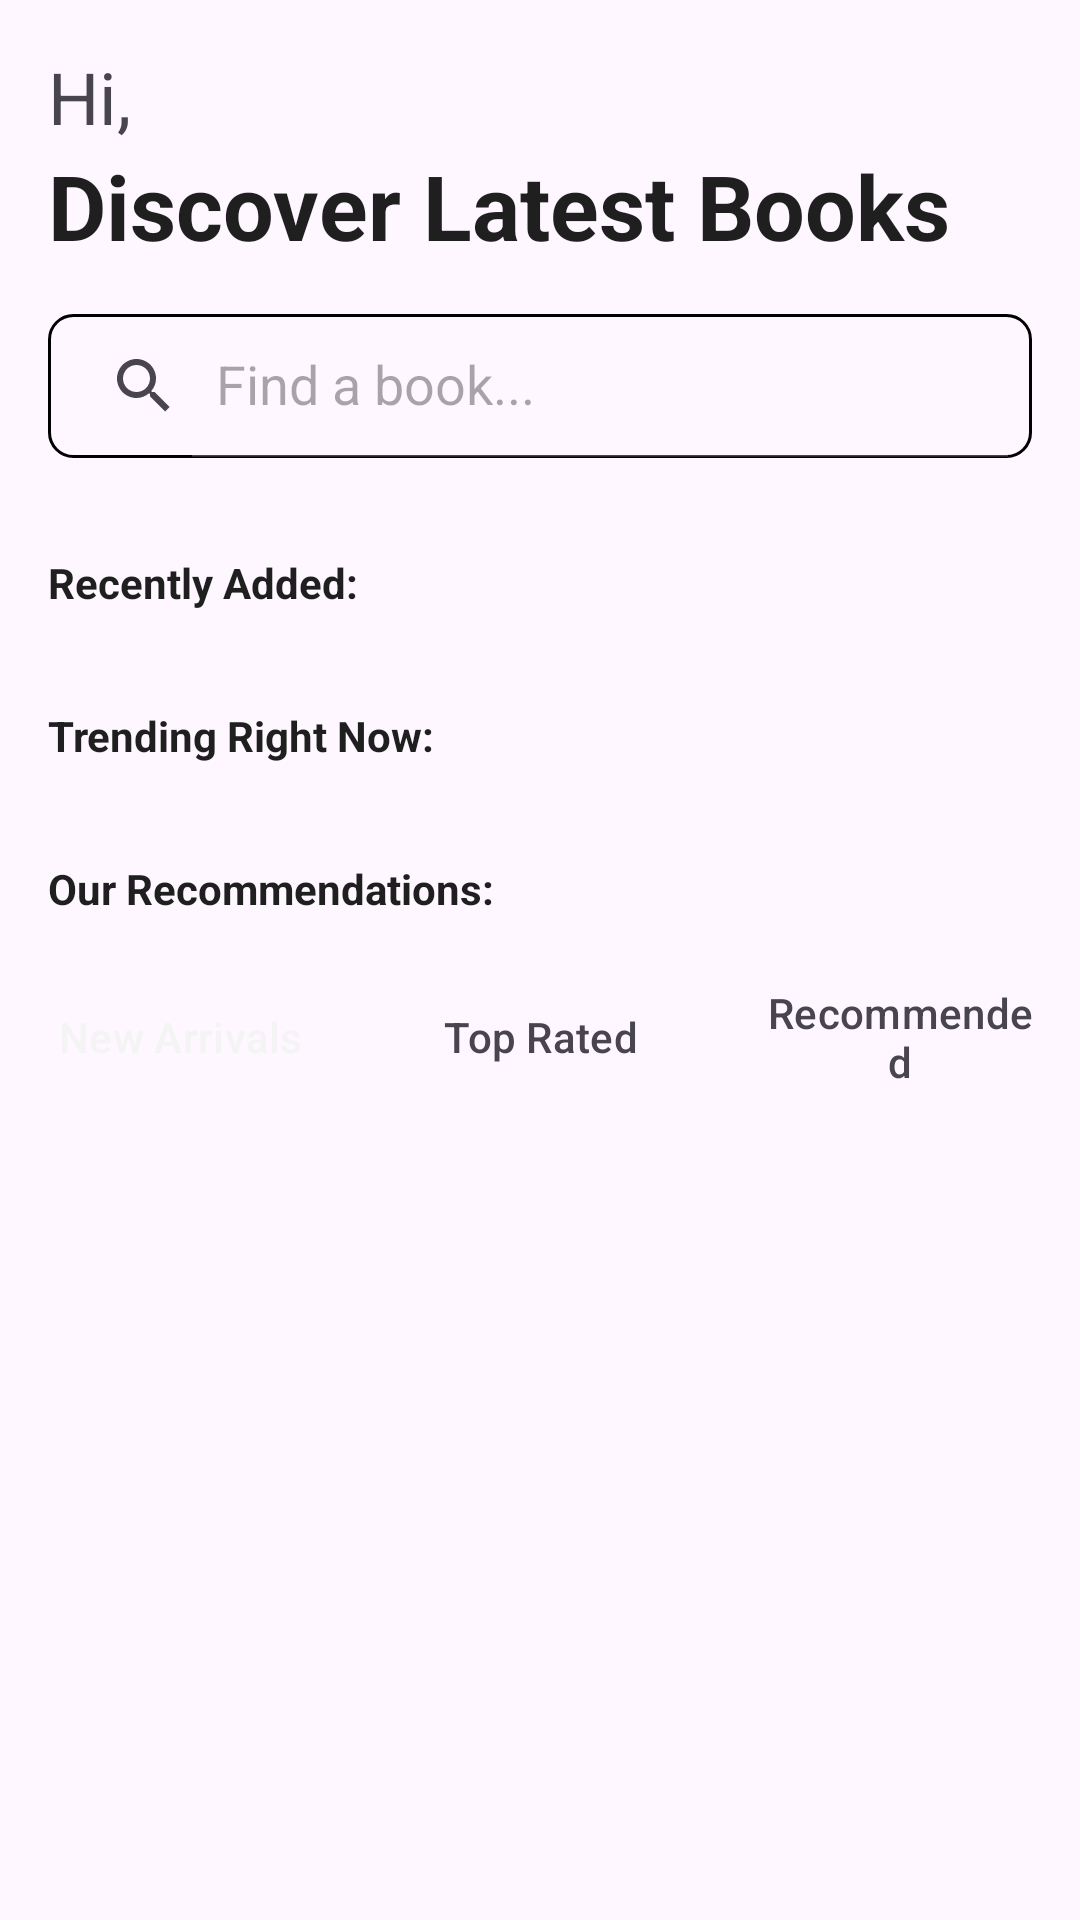

Android layout source for this screen:
<!-- AndroidManifest.xml: application theme Theme.BasaheroApp -->
<!-- res/layout/fragment_home.xml -->
<?xml version="1.0" encoding="utf-8"?>
<FrameLayout xmlns:android="http://schemas.android.com/apk/res/android"
    xmlns:tools="http://schemas.android.com/tools"
    android:layout_width="match_parent"
    android:layout_height="match_parent"
    xmlns:app="http://schemas.android.com/apk/res-auto"
    tools:context=".Home">

    
    <androidx.coordinatorlayout.widget.CoordinatorLayout
        android:layout_width="match_parent"
        android:layout_height="match_parent">

        <com.google.android.material.appbar.AppBarLayout
            android:layout_width="match_parent"
            android:layout_height="wrap_content">

            <com.google.android.material.appbar.CollapsingToolbarLayout
                android:id="@+id/collapsing_toolbar"
                android:layout_width="match_parent"
                android:layout_height="wrap_content"
                app:layout_scrollFlags="scroll|exitUntilCollapsed">

                <LinearLayout
                    android:layout_width="match_parent"
                    android:layout_height="wrap_content"
                    android:orientation="vertical">

                    <LinearLayout
                        android:layout_width="match_parent"
                        android:layout_height="wrap_content"
                        android:layout_margin="16dp"
                        android:orientation="vertical">

                        <TextView
                            android:id="@+id/intro"
                            android:layout_width="wrap_content"
                            android:layout_height="wrap_content"
                            android:text="Hi, "
                            android:textSize="24dp" />

                        <TextView
                            android:layout_width="wrap_content"
                            android:layout_height="wrap_content"
                            android:text="Discover Latest Books"
                            android:textColor="@color/backgroundDark"
                            android:textSize="30dp"
                            android:textStyle="bold" />

                        <androidx.appcompat.widget.SearchView
                            android:id="@+id/search"
                            android:layout_width="match_parent"
                            android:layout_height="wrap_content"
                            android:layout_marginTop="16dp"
                            android:background="@drawable/searchbar"
                            app:iconifiedByDefault="false"
                            app:queryHint="Find a book..." />

                        <TextView
                            android:layout_width="wrap_content"
                            android:layout_height="wrap_content"
                            android:layout_marginTop="32dp"
                            android:text="Recently Added:"
                            android:textColor="@color/backgroundDark"
                            android:textSize="14dp"
                            android:textStyle="bold" />

                        <androidx.recyclerview.widget.RecyclerView
                            android:id="@+id/new_recyclerView"
                            android:layout_width="match_parent"
                            android:layout_height="wrap_content" />

                        <TextView
                            android:layout_width="wrap_content"
                            android:layout_height="wrap_content"
                            android:layout_marginTop="32dp"
                            android:text="Trending Right Now:"
                            android:textColor="@color/backgroundDark"
                            android:textSize="14dp"
                            android:textStyle="bold" />

                        <androidx.recyclerview.widget.RecyclerView
                            android:id="@+id/top_recyclerView"
                            android:layout_width="match_parent"
                            android:layout_height="wrap_content" />

                        <TextView
                            android:layout_width="wrap_content"
                            android:layout_height="wrap_content"
                            android:layout_marginTop="32dp"
                            android:text="Our Recommendations:"
                            android:textColor="@color/backgroundDark"
                            android:textSize="14dp"
                            android:textStyle="bold" />

                        <androidx.recyclerview.widget.RecyclerView
                            android:id="@+id/reco_recyclerView"
                            android:layout_width="match_parent"
                            android:layout_height="wrap_content" />

                    </LinearLayout>

                </LinearLayout>

            </com.google.android.material.appbar.CollapsingToolbarLayout>

            <com.google.android.material.tabs.TabLayout
                android:id="@+id/home_tabs"
                android:layout_width="match_parent"
                android:layout_height="wrap_content"
                android:background="@drawable/tabs_selected"
                app:tabGravity="fill"
                app:tabIndicatorHeight="0dp"
                app:tabMaxWidth="0dp"
                app:tabMode="fixed"
                app:tabRippleColor="@null"
                app:tabSelectedTextColor="@color/backgroundLight">

                <com.google.android.material.tabs.TabItem
                    android:layout_width="match_parent"
                    android:layout_height="wrap_content"
                    android:text="New Arrivals" />

                <com.google.android.material.tabs.TabItem
                    android:layout_width="match_parent"
                    android:layout_height="wrap_content"
                    android:text="Top Rated" />

                <com.google.android.material.tabs.TabItem
                    android:layout_width="match_parent"
                    android:layout_height="wrap_content"
                    android:text="Recommended" />
            </com.google.android.material.tabs.TabLayout>

        </com.google.android.material.appbar.AppBarLayout>

        <androidx.core.widget.NestedScrollView
            android:layout_width="match_parent"
            android:layout_height="match_parent"
            android:fillViewport="true"
            app:layout_behavior="com.google.android.material.appbar.AppBarLayout$ScrollingViewBehavior">

            <RelativeLayout
                android:layout_width="match_parent"
                android:layout_height="wrap_content"
                android:layout_alignParentBottom="true">

                <androidx.viewpager.widget.ViewPager
                    android:id="@+id/home_frame"
                    android:layout_width="match_parent"
                    android:layout_height="match_parent"
                    app:layout_behavior="@string/appbar_scrolling_view_behavior" />

            </RelativeLayout>

        </androidx.core.widget.NestedScrollView>

    </androidx.coordinatorlayout.widget.CoordinatorLayout>
</FrameLayout>
<!-- resources referenced by this layout -->
<resources>
  <color name="backgroundDark">#1F1F1F</color>
  <color name="backgroundLight">#F4F4F4</color>
  <!-- drawable searchbar (drawable) -->
  <?xml version="1.0" encoding="utf-8"?>
  <shape xmlns:android="http://schemas.android.com/apk/res/android">
      <corners android:radius="8dp"/>
      <stroke android:color="#000000" android:width="1dp"/>
  </shape>
  <!-- drawable tabs_selected (drawable) -->
  <?xml version="1.0" encoding="utf-8"?>
  <selector xmlns:android="http://schemas.android.com/apk/res/android">
      <item>
          <shape>
              <corners
                  android:bottomRightRadius="20dp"
                  android:bottomLeftRadius="20dp"/>
          </shape>
  
          <solid
              android:color="#000000" >
          </solid>
  
      </item>
  
  </selector>
  <style name="Theme.BasaheroApp" parent="Base.Theme.BasaheroApp" />
  <style name="Base.Theme.BasaheroApp" parent="Theme.Material3.Light.NoActionBar">
          
          
  
      </style>
</resources>
